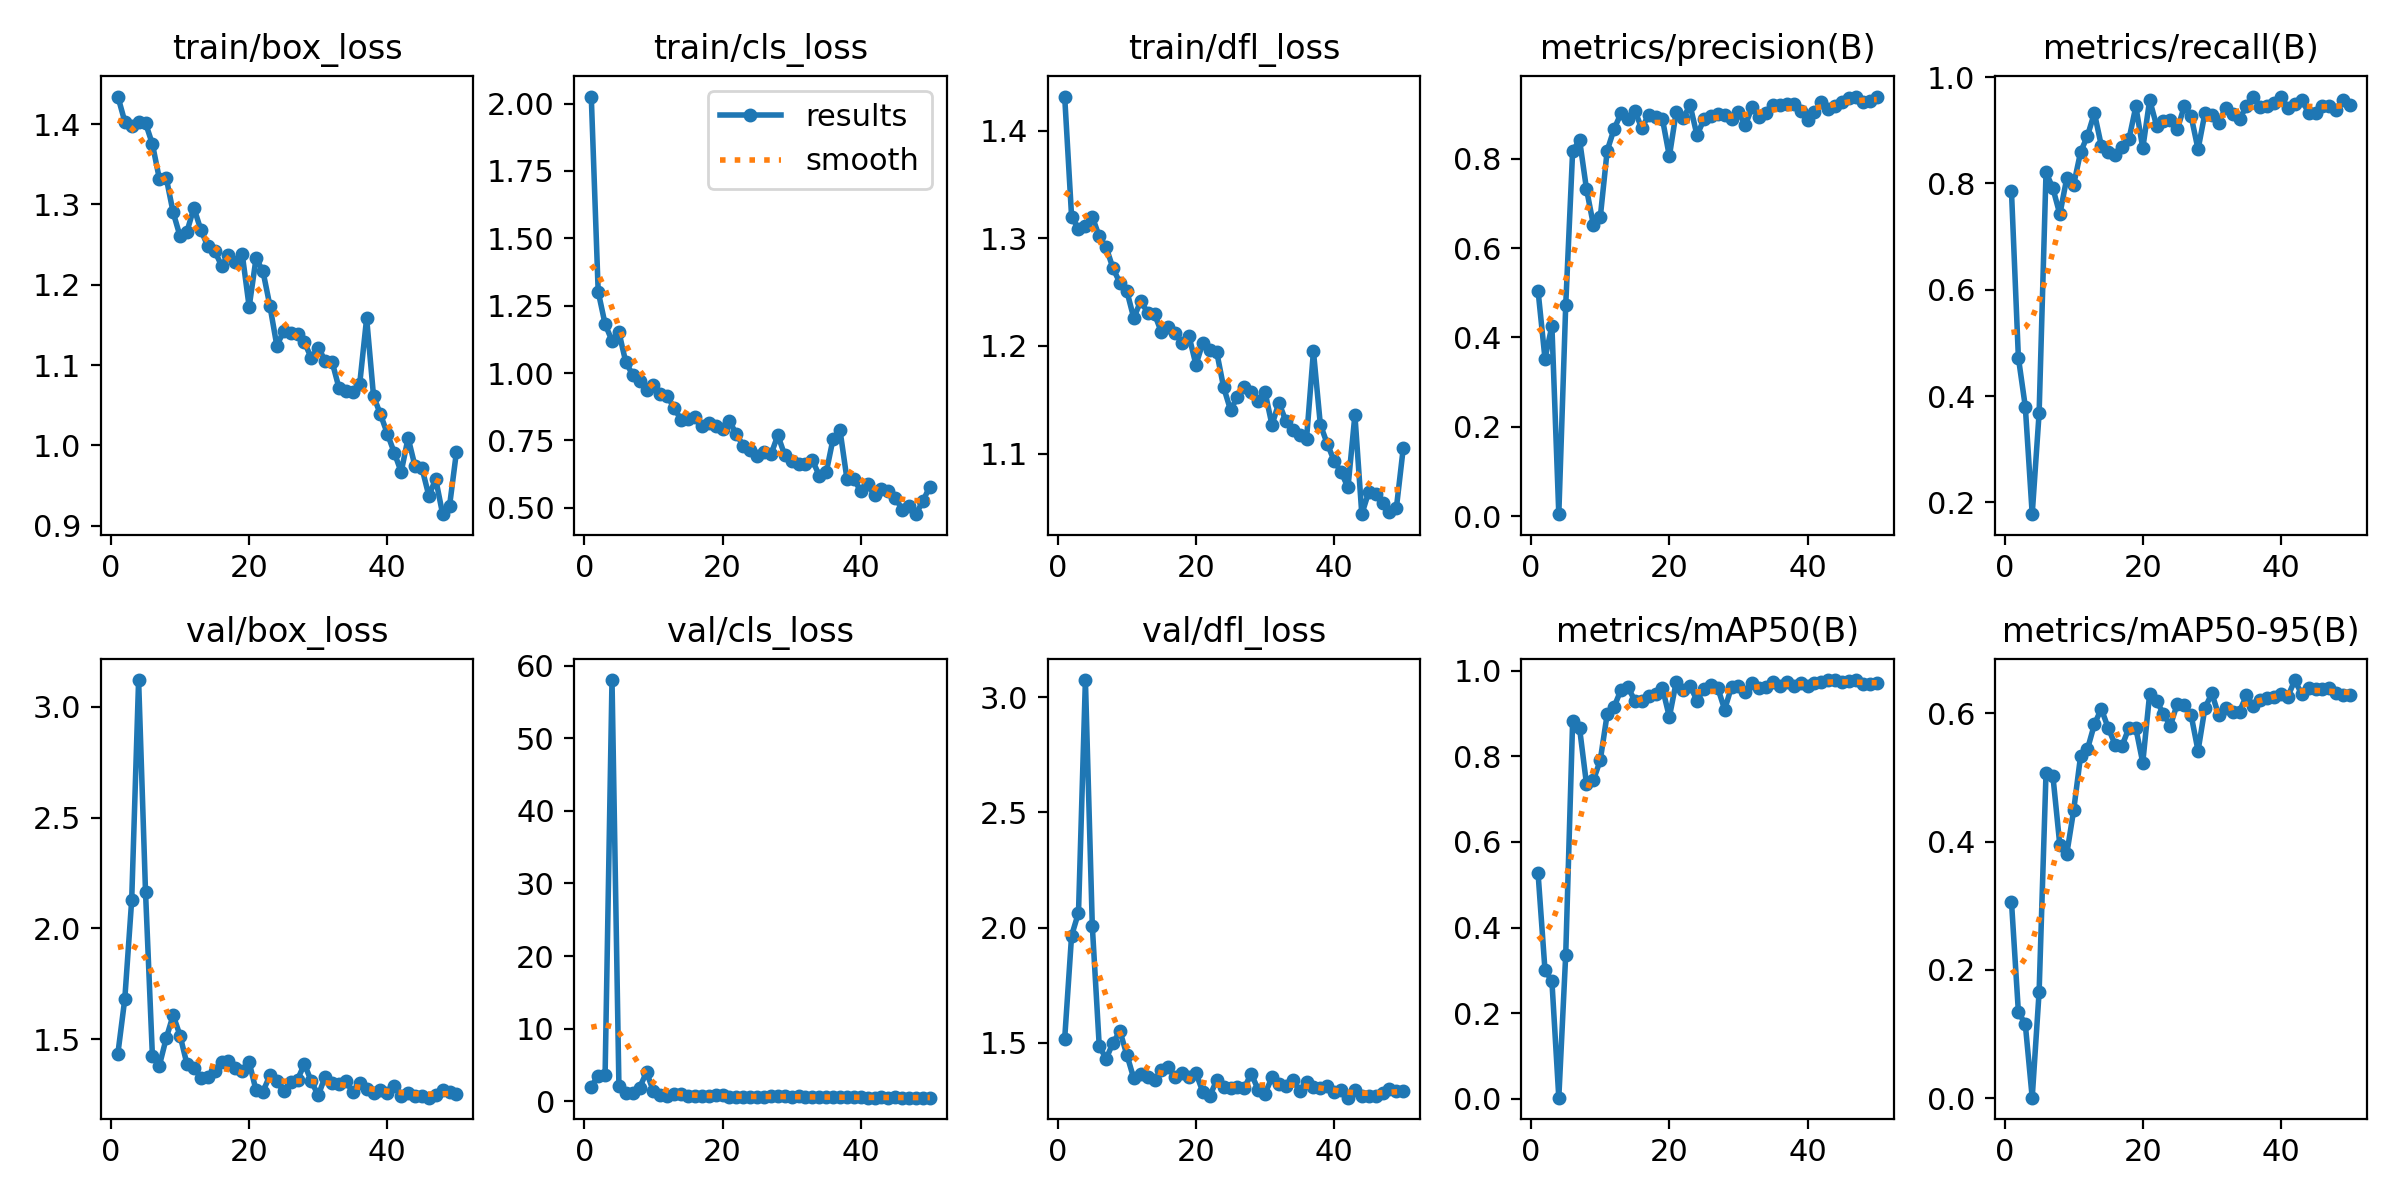

The file beside this chart, header and first rows:
epoch, time, train/box_loss, train/cls_loss, train/dfl_loss, metrics/precision(B), metrics/recall(B), metrics/mAP50(B), metrics/mAP50-95(B), val/box_loss, val/cls_loss, val/dfl_loss, lr/pg0, lr/pg1, lr/pg2
1, 16.1, 1.434, 2.026, 1.432, 0.5044, 0.7853, 0.5263, 0.3065, 1.436, 2.037, 1.517, 0.0004668, 0.0004668, 0.0004668
2, 28.43, 1.403, 1.302, 1.32, 0.3525, 0.4724, 0.3004, 0.1346, 1.682, 3.559, 1.965, 0.0009314, 0.0009314, 0.0009314
3, 40.61, 1.398, 1.182, 1.309, 0.4256, 0.3804, 0.2751, 0.1155, 2.128, 3.59, 2.065, 0.001377, 0.001377, 0.001377
4, 53.19, 1.403, 1.12, 1.311, 0.00417, 0.1779, 0.00244, 0.00093, 3.12, 58.01, 3.075, 0.001568, 0.001568, 0.001568
5, 65.43, 1.401, 1.152, 1.32, 0.4719, 0.3681, 0.3362, 0.166, 2.166, 2.162, 2.006, 0.001535, 0.001535, 0.001535
6, 76.8, 1.375, 1.04, 1.302, 0.8169, 0.8212, 0.8817, 0.5075, 1.424, 1.21, 1.486, 0.001502, 0.001502, 0.001502
7, 88.47, 1.332, 0.9933, 1.292, 0.843, 0.7906, 0.8663, 0.5018, 1.381, 1.128, 1.43, 0.001469, 0.001469, 0.001469
8, 100.5, 1.333, 0.9719, 1.272, 0.7332, 0.742, 0.7359, 0.3943, 1.506, 1.907, 1.5, 0.001436, 0.001436, 0.001436
9, 112.7, 1.29, 0.9369, 1.259, 0.6526, 0.8098, 0.744, 0.3807, 1.609, 4.021, 1.55, 0.001403, 0.001403, 0.001403
10, 125, 1.26, 0.9569, 1.251, 0.6691, 0.7975, 0.7909, 0.4489, 1.517, 1.368, 1.448, 0.00137, 0.00137, 0.00137
11, 136.9, 1.266, 0.9208, 1.226, 0.8185, 0.8589, 0.8983, 0.5334, 1.388, 0.8797, 1.345, 0.001337, 0.001337, 0.001337
12, 149.4, 1.296, 0.9161, 1.242, 0.8671, 0.8896, 0.9154, 0.5442, 1.373, 0.7552, 1.366, 0.001304, 0.001304, 0.001304
13, 161.4, 1.269, 0.8686, 1.231, 0.9019, 0.9325, 0.9554, 0.5829, 1.328, 0.9935, 1.353, 0.001271, 0.001271, 0.001271
14, 173.5, 1.248, 0.8271, 1.23, 0.8899, 0.8712, 0.9623, 0.607, 1.331, 0.9749, 1.336, 0.001238, 0.001238, 0.001238
15, 185.7, 1.242, 0.8293, 1.213, 0.908, 0.8589, 0.9297, 0.5771, 1.356, 0.729, 1.381, 0.001205, 0.001205, 0.001205
16, 197.7, 1.224, 0.8357, 1.218, 0.8686, 0.8528, 0.9297, 0.5514, 1.397, 0.7346, 1.393, 0.001172, 0.001172, 0.001172
17, 209.2, 1.237, 0.8033, 1.213, 0.8984, 0.8681, 0.9405, 0.5493, 1.402, 0.7743, 1.35, 0.001139, 0.001139, 0.001139
18, 221.1, 1.228, 0.8145, 1.203, 0.8944, 0.883, 0.9448, 0.5774, 1.371, 0.7795, 1.37, 0.001106, 0.001106, 0.001106
19, 233, 1.238, 0.8046, 1.209, 0.8891, 0.9448, 0.959, 0.5767, 1.36, 0.8839, 1.351, 0.001073, 0.001073, 0.001073
20, 245.1, 1.172, 0.7941, 1.182, 0.8059, 0.8661, 0.8918, 0.5231, 1.397, 0.9324, 1.369, 0.00104, 0.00104, 0.00104
21, 257.2, 1.233, 0.821, 1.203, 0.9061, 0.9571, 0.9747, 0.6308, 1.27, 0.5629, 1.286, 0.001007, 0.001007, 0.001007
22, 269.2, 1.217, 0.7736, 1.197, 0.8916, 0.9086, 0.956, 0.6198, 1.265, 0.6351, 1.268, 0.0009739, 0.0009739, 0.0009739
23, 281.1, 1.174, 0.7295, 1.194, 0.9201, 0.9184, 0.9645, 0.5987, 1.338, 0.6421, 1.337, 0.0009409, 0.0009409, 0.0009409
24, 292.9, 1.124, 0.7154, 1.162, 0.8529, 0.9203, 0.9303, 0.5809, 1.311, 0.6663, 1.309, 0.0009078, 0.0009078, 0.0009078
25, 304.7, 1.142, 0.6918, 1.141, 0.8886, 0.9018, 0.9569, 0.6151, 1.266, 0.6171, 1.305, 0.0008748, 0.0008748, 0.0008748
26, 316.2, 1.14, 0.7082, 1.152, 0.8953, 0.9448, 0.9661, 0.6126, 1.31, 0.615, 1.306, 0.0008418, 0.0008418, 0.0008418
27, 327.3, 1.138, 0.6979, 1.162, 0.9006, 0.9264, 0.9601, 0.597, 1.319, 0.7823, 1.304, 0.0008088, 0.0008088, 0.0008088
28, 339.3, 1.128, 0.7692, 1.157, 0.898, 0.8641, 0.9092, 0.5415, 1.389, 0.6987, 1.366, 0.0007758, 0.0007758, 0.0007758
29, 351, 1.108, 0.6949, 1.149, 0.8889, 0.9324, 0.9627, 0.6086, 1.31, 0.6922, 1.296, 0.0007428, 0.0007428, 0.0007428
30, 362.9, 1.122, 0.6722, 1.157, 0.9044, 0.9291, 0.9639, 0.631, 1.248, 0.5826, 1.279, 0.0007098, 0.0007098, 0.0007098
31, 374.9, 1.105, 0.6613, 1.127, 0.8765, 0.9143, 0.951, 0.5967, 1.332, 0.7026, 1.35, 0.0006768, 0.0006768, 0.0006768
32, 386.8, 1.104, 0.6619, 1.147, 0.9165, 0.9428, 0.9722, 0.6084, 1.302, 0.6184, 1.322, 0.0006438, 0.0006438, 0.0006438
33, 398.7, 1.071, 0.6764, 1.13, 0.8939, 0.9301, 0.9593, 0.6027, 1.297, 0.6033, 1.311, 0.0006108, 0.0006108, 0.0006108
34, 410.3, 1.067, 0.6192, 1.122, 0.9037, 0.9215, 0.9619, 0.6027, 1.311, 0.5907, 1.339, 0.0005778, 0.0005778, 0.0005778
35, 421.5, 1.066, 0.6313, 1.118, 0.9204, 0.9448, 0.973, 0.628, 1.263, 0.5711, 1.292, 0.0005448, 0.0005448, 0.0005448
36, 433.3, 1.077, 0.7571, 1.114, 0.921, 0.9632, 0.9652, 0.6111, 1.305, 0.5666, 1.33, 0.0005118, 0.0005118, 0.0005118
37, 444.7, 1.158, 0.7868, 1.195, 0.9221, 0.9446, 0.9747, 0.6211, 1.276, 0.5623, 1.309, 0.0004788, 0.0004788, 0.0004788
38, 456.5, 1.061, 0.6069, 1.127, 0.924, 0.9448, 0.9646, 0.6232, 1.26, 0.5865, 1.302, 0.0004458, 0.0004458, 0.0004458
39, 468.3, 1.039, 0.6051, 1.109, 0.9066, 0.9509, 0.9704, 0.625, 1.272, 0.584, 1.311, 0.0004127, 0.0004127, 0.0004127
40, 480.1, 1.014, 0.5631, 1.093, 0.887, 0.9635, 0.9639, 0.6296, 1.26, 0.5559, 1.287, 0.0003797, 0.0003797, 0.0003797
41, 494, 0.9908, 0.5866, 1.083, 0.9056, 0.9423, 0.9706, 0.6261, 1.29, 0.5331, 1.295, 0.0003467, 0.0003467, 0.0003467
42, 505.6, 0.9668, 0.5464, 1.069, 0.9281, 0.9504, 0.974, 0.6519, 1.245, 0.5285, 1.261, 0.0003137, 0.0003137, 0.0003137
43, 517.6, 1.009, 0.5709, 1.136, 0.9123, 0.9575, 0.9772, 0.6297, 1.26, 0.5584, 1.294, 0.0002807, 0.0002807, 0.0002807
44, 529.3, 0.974, 0.5622, 1.044, 0.9191, 0.9325, 0.9782, 0.6402, 1.244, 0.5243, 1.267, 0.0002477, 0.0002477, 0.0002477
45, 539.8, 0.9717, 0.537, 1.064, 0.9268, 0.9326, 0.9748, 0.6383, 1.246, 0.5541, 1.27, 0.0002147, 0.0002147, 0.0002147
46, 551, 0.9373, 0.4936, 1.062, 0.9375, 0.9448, 0.9752, 0.6374, 1.237, 0.5118, 1.27, 0.0001817, 0.0001817, 0.0001817
47, 562.5, 0.9578, 0.5058, 1.054, 0.9397, 0.9448, 0.9779, 0.6397, 1.251, 0.521, 1.282, 0.0001487, 0.0001487, 0.0001487
48, 574.2, 0.9142, 0.4763, 1.046, 0.9264, 0.9386, 0.9684, 0.6319, 1.27, 0.5285, 1.299, 0.0001157, 0.0001157, 0.0001157
49, 585.9, 0.9247, 0.5258, 1.049, 0.9303, 0.9571, 0.9694, 0.6281, 1.261, 0.5274, 1.292, 8.26832e-05, 8.26832e-05, 8.26832e-05
50, 597.5, 0.992, 0.5789, 1.105, 0.9392, 0.9475, 0.9702, 0.629, 1.255, 0.5198, 1.291, 4.96766e-05, 4.96766e-05, 4.96766e-05
